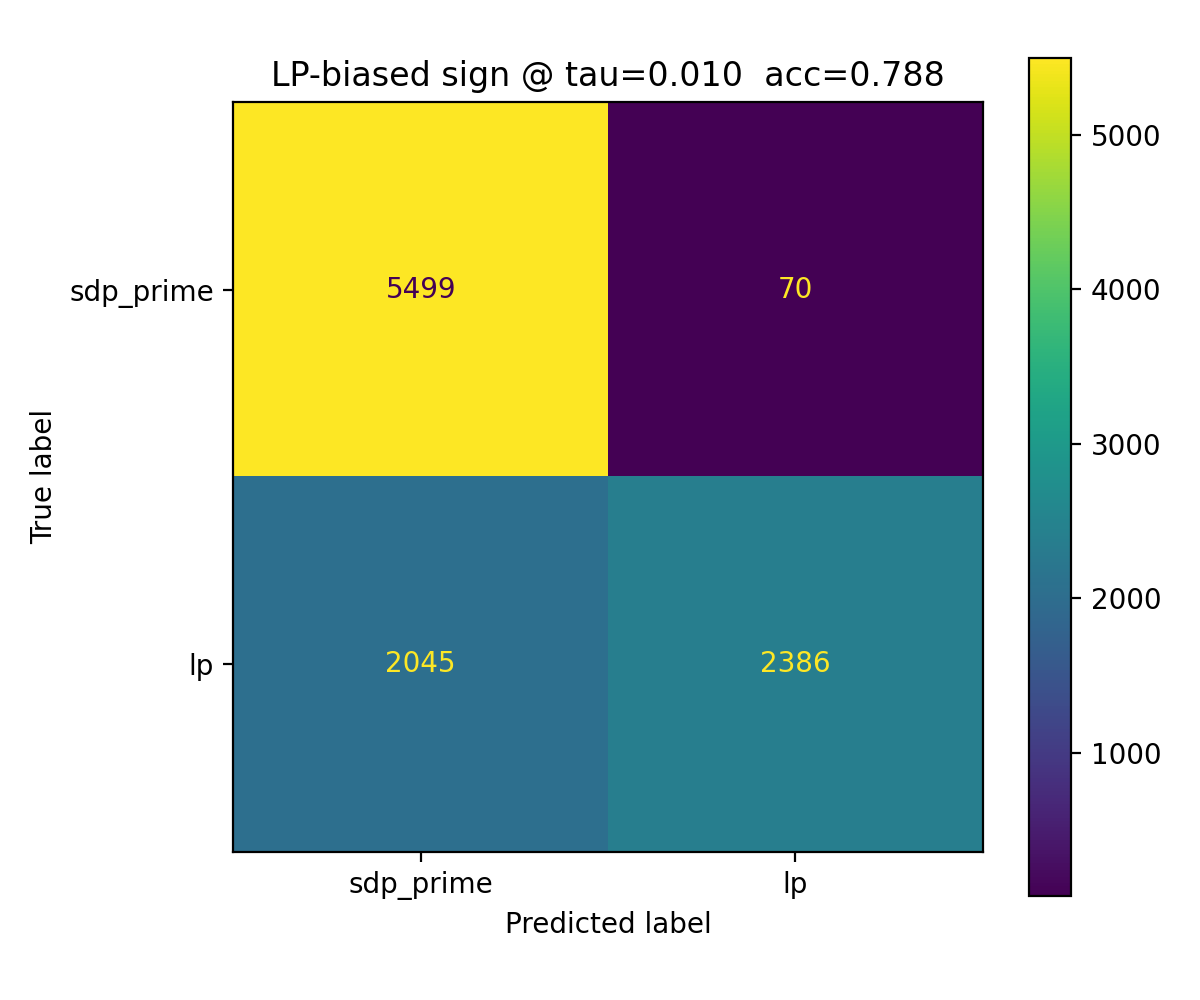

Data behind this chart, as committed beside it:
, pred_sdp_prime(0), pred_lp(1)
true_sdp_prime(0), 5499, 70
true_lp(1), 2045, 2386
